Run: headless pygame with SDL's dummy video driver; simulated clock (each Clock.tick advances the game by its frame time, no real sleeping); random seed 0; keys injected as events and as key.get_pressed() state; no mouse input.
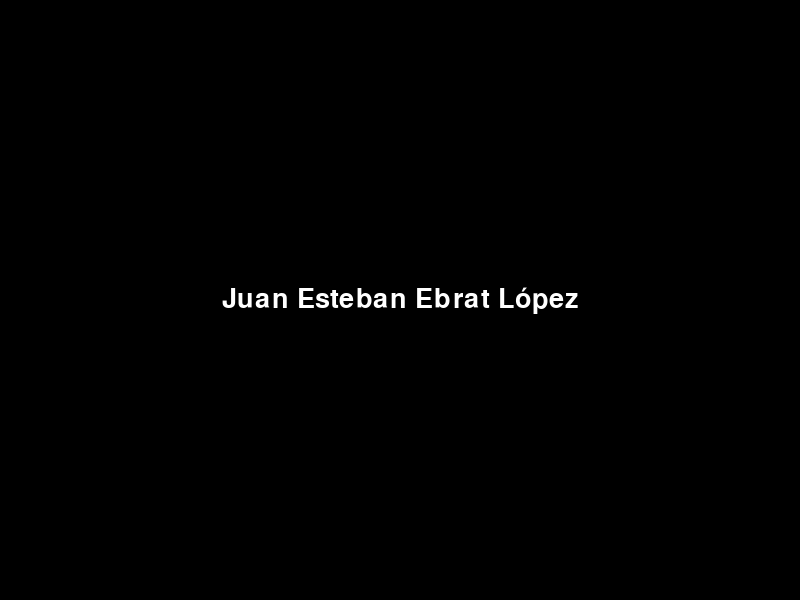
Frame 1 of 4 · flips 1–60 · no input
Frame 2 of 4 · flips 61–180 · tapped SPACE, RETURN · held RIGHT (→), D · screen unchanged from frame 1, image omitted
Frame 3 of 4 · flips 181–300 · held DOWN (↓), S · screen unchanged from frame 2, image omitted
Frame 4 of 4 · flips 301–420 · held LEFT (←), A, UP (↑), W · screen unchanged from frame 3, image omitted

The pygame program that drew these frames:


import pygame
import sys


pygame.init()


ANCHO, ALTO = 800, 600
ventana = pygame.display.set_mode((ANCHO, ALTO))
pygame.display.set_caption("Introducción a Pygame - Juan Esteban Ebrat López")


NEGRO = (0, 0, 0)
BLANCO = (255, 255, 255)


fuente = pygame.font.SysFont("Arial Black", 40)


texto_superficie = fuente.render("Juan Esteban Ebrat López", True, BLANCO)
texto_rect = texto_superficie.get_rect()


texto_rect.center = (ANCHO // 2, ALTO // 2)


while True:
   
    for evento in pygame.event.get():
        if evento.type == pygame.QUIT:
            pygame.quit()
            sys.exit()


    ventana.fill(NEGRO)


    ventana.blit(texto_superficie, texto_rect)


    pygame.display.flip()
